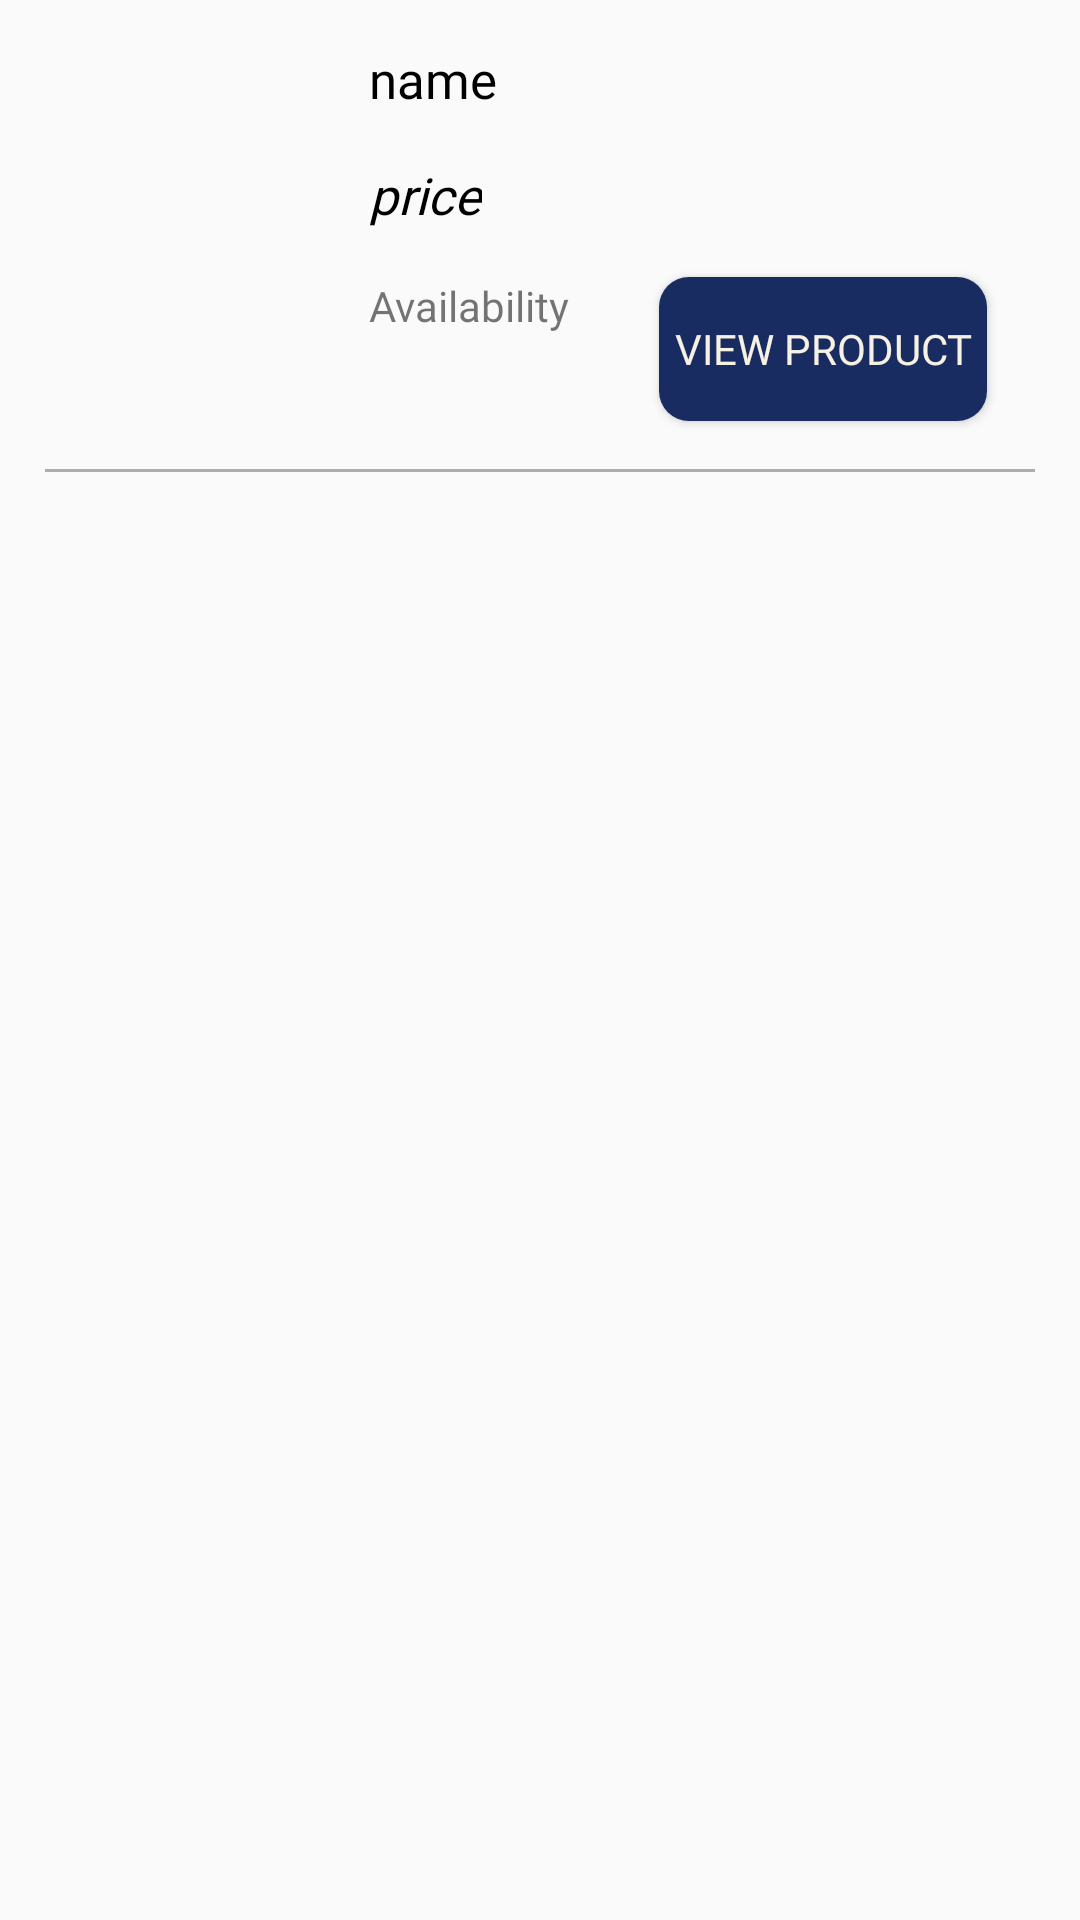

Write the Android layout XML for this screen, with the resource values it uses.
<!-- AndroidManifest.xml: application theme AppTheme -->
<!-- res/layout/recycler_list_item.xml -->
<?xml version="1.0" encoding="utf-8"?>

<RelativeLayout xmlns:android="http://schemas.android.com/apk/res/android"
    android:layout_width="match_parent" android:layout_height="wrap_content"
    android:padding="15dp"
    android:id="@+id/listItemLayout">

    <ImageView
        android:id="@+id/productImage"
        android:layout_width="92dp"
        android:layout_height="129dp"
        android:contentDescription="Product image" />

    <TextView
        android:id="@+id/productNameTxt"
        android:layout_width="wrap_content"
        android:layout_height="wrap_content"
        android:layout_alignTop="@+id/productImage"
        android:layout_marginStart="16dp"
        android:layout_marginTop="0dp"
        android:layout_toEndOf="@+id/productImage"
        android:fontFamily="@font/ubuntu_light"
        android:text="name"
        android:textAlignment="textStart"
        android:textColor="@color/listText"
        android:textSize="17sp" />

    <TextView
        android:id="@+id/productPriceTxt"
        android:layout_width="wrap_content"
        android:layout_height="wrap_content"
        android:layout_below="@+id/productNameTxt"
        android:layout_marginStart="16dp"
        android:layout_marginTop="16dp"
        android:layout_toEndOf="@+id/productImage"
        android:fontFamily="@font/ubuntu_light"
        android:text="price"
        android:textAlignment="center"
        android:textColor="@color/listText"
        android:textSize="17sp"
        android:textStyle="italic" />

    <Button
        android:id="@+id/out_button"
        android:layout_width="wrap_content"
        android:layout_height="wrap_content"
        android:layout_below="@+id/productPriceTxt"
        android:layout_alignParentEnd="true"
        android:layout_marginTop="16dp"
        android:layout_marginEnd="16dp"
        android:background="@drawable/custom_button"
        android:fontFamily="@font/ubuntu_light"
        android:padding="5dp"
        android:text="@string/view_product"
        android:textColor="@color/tabTextColor"
        android:visibility="visible" />

    <ImageView
        android:layout_width="match_parent"
        android:layout_height="1dp"
        android:layout_below="@+id/out_button"
        android:layout_marginTop="16dp"
        android:background="@color/border_shade"
        android:contentDescription="@string/border" />

    <TextView
        android:id="@+id/availabilityTextView"
        android:layout_width="wrap_content"
        android:layout_height="wrap_content"
        android:layout_below="@+id/productPriceTxt"
        android:layout_marginStart="16dp"
        android:layout_marginTop="16dp"
        android:layout_toEndOf="@+id/productImage"
        android:fontFamily="@font/ubuntu_light"
        android:text="Availability" />

</RelativeLayout>
<!-- resources referenced by this layout -->
<resources>
  <color name="border_shade">#4F000000</color>
  <color name="listText">#000000</color>
  <color name="tabTextColor">#f7f1e3</color>
  <!-- drawable custom_button (drawable) -->
  <?xml version="1.0" encoding="utf-8"?>
  <shape xmlns:android="http://schemas.android.com/apk/res/android" android:shape="rectangle">
      <solid android:color="#182C61"/>
      <corners android:radius="10dp"/>
  </shape>
  <string name="border">border item</string>
  <string name="view_product">View Product</string>
  <style name="AppTheme" parent="Theme.AppCompat.Light.NoActionBar">
          
          <item name="colorPrimary">@color/colorPrimary</item>
          <item name="colorPrimaryDark">@color/colorPrimaryDark</item>
          <item name="colorAccent">@color/colorAccent</item>
      </style>
  <color name="colorPrimary">#375EEA</color>
  <color name="colorPrimaryDark">#C90A998C</color>
  <color name="colorAccent">#E1ED683E</color>
</resources>
